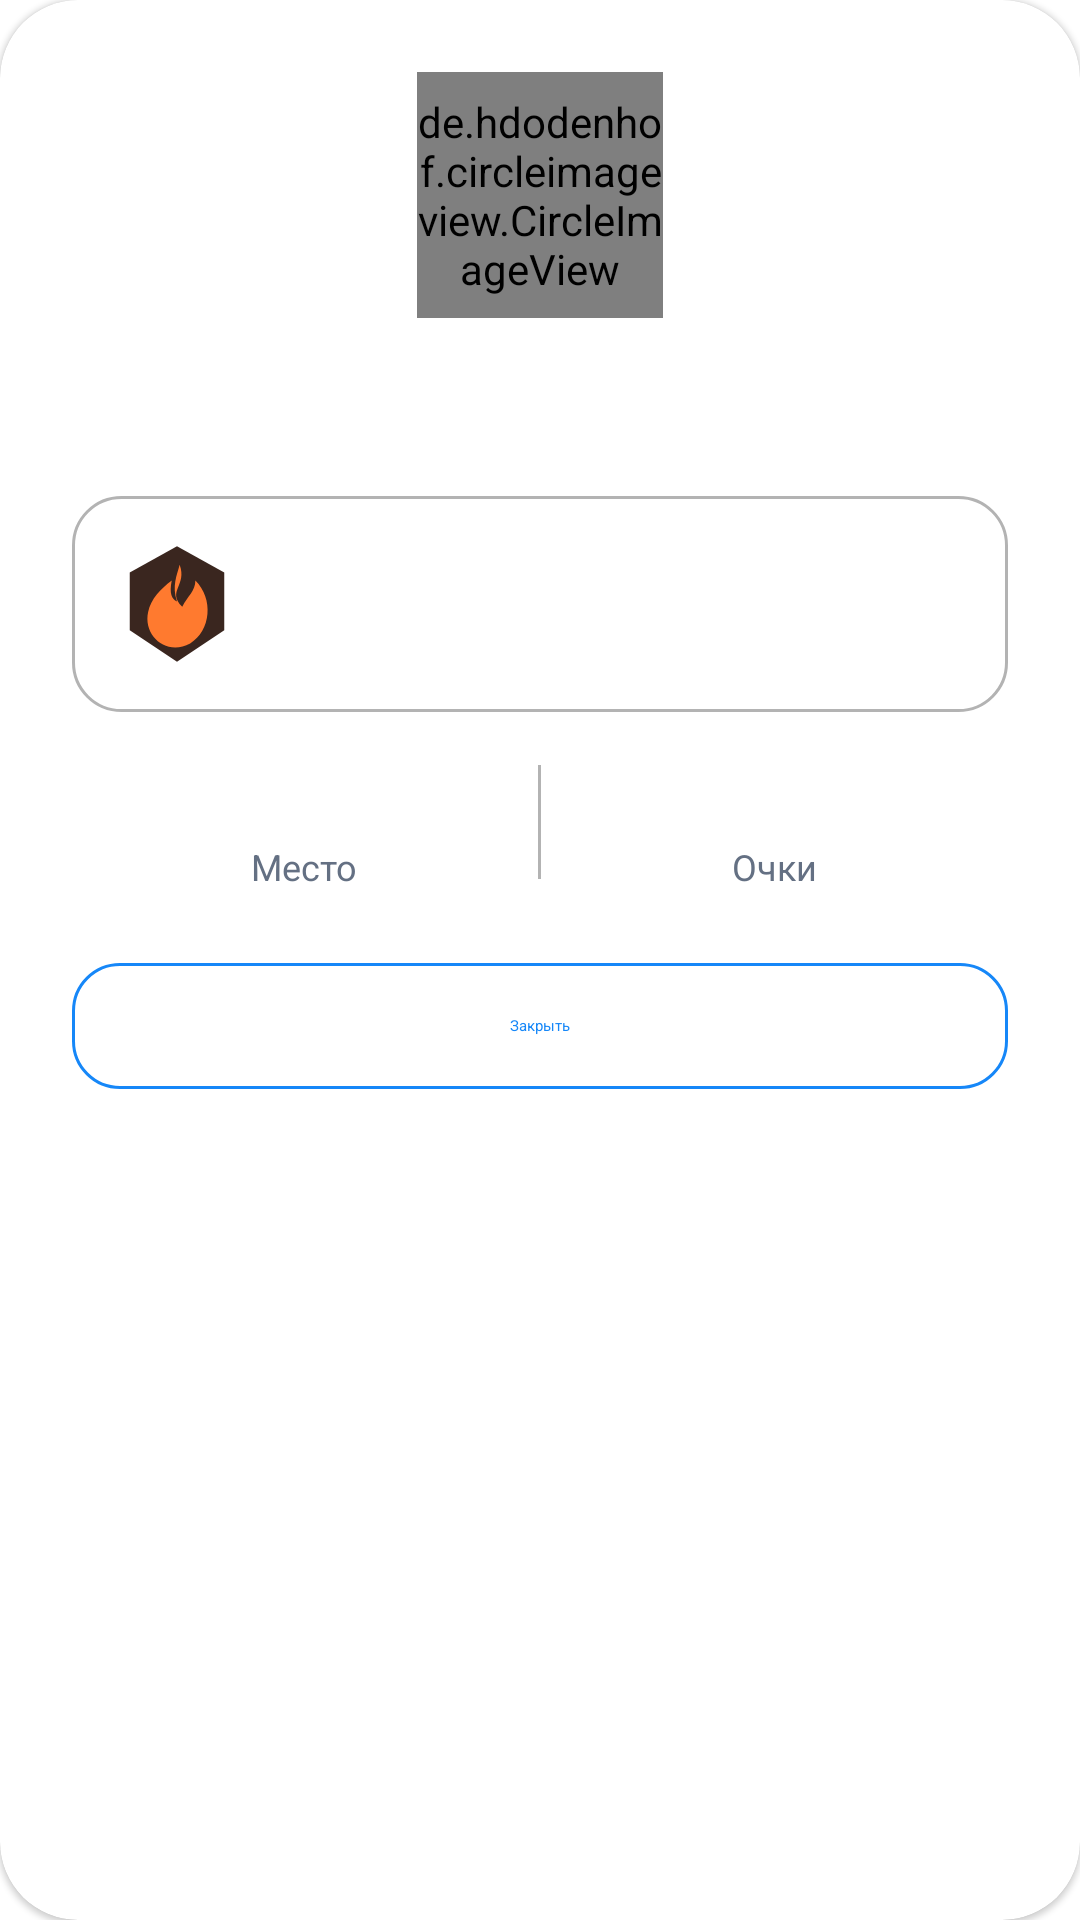

This screen was rendered from an Android layout file. Write that file and the resources it references.
<!-- AndroidManifest.xml: application theme Theme.Duelingo -->
<!-- res/layout/dialog_leaderboard_profile.xml -->
<com.google.android.material.card.MaterialCardView xmlns:android="http://schemas.android.com/apk/res/android"
    xmlns:app="http://schemas.android.com/apk/res-auto"
    android:layout_width="match_parent" android:layout_height="wrap_content"
    app:cardBackgroundColor="?attr/cardBackgroundColor" app:cardCornerRadius="26dp">
    <LinearLayout android:layout_width="match_parent" android:layout_height="wrap_content"
        android:gravity="center_horizontal" android:orientation="vertical" android:padding="24dp">
        <de.hdodenhof.circleimageview.CircleImageView android:id="@+id/dialogLeaderboardAvatar"
            android:layout_width="82dp" android:layout_height="82dp" android:scaleType="centerCrop"
            android:src="@drawable/default_profile" />
        <TextView android:id="@+id/dialogLeaderboardName" android:layout_width="match_parent"
            android:layout_height="wrap_content" android:layout_marginTop="12dp" android:gravity="center"
            android:textColor="?attr/textColor" android:textSize="22sp" android:textStyle="bold" />
        <LinearLayout android:layout_width="match_parent" android:layout_height="72dp"
            android:layout_marginTop="18dp" android:background="@drawable/bg_leaderboard_row"
            android:gravity="center" android:orientation="horizontal" android:paddingHorizontal="12dp">
            <ImageView android:id="@+id/dialogLeaderboardLeagueIcon" android:layout_width="46dp"
                android:layout_height="46dp" android:padding="2dp" android:scaleType="centerInside"
                android:src="@drawable/league_ember" />
            <LinearLayout android:layout_width="0dp" android:layout_height="wrap_content"
                android:layout_marginStart="12dp" android:layout_weight="1" android:orientation="vertical">
                <TextView android:id="@+id/dialogLeaderboardLeague" android:layout_width="match_parent"
                    android:layout_height="wrap_content" android:textColor="?attr/textColor" android:textSize="17sp" android:textStyle="bold" />
                <TextView android:id="@+id/dialogLeaderboardProgress" android:layout_width="match_parent"
                    android:layout_height="wrap_content" android:layout_marginTop="2dp"
                    android:textColor="?attr/secondaryTextColor" android:textSize="13sp" />
            </LinearLayout>
        </LinearLayout>
        <LinearLayout android:layout_width="match_parent" android:layout_height="wrap_content"
            android:layout_marginTop="14dp" android:gravity="center" android:orientation="horizontal">
            <LinearLayout android:layout_width="0dp" android:layout_height="wrap_content" android:layout_weight="1" android:gravity="center" android:orientation="vertical">
                <TextView android:id="@+id/dialogLeaderboardRank" android:layout_width="wrap_content" android:layout_height="wrap_content" android:textColor="@color/blue_primary" android:textSize="22sp" android:textStyle="bold" />
                <TextView android:layout_width="wrap_content" android:layout_height="wrap_content" android:text="@string/rank_stat" android:textColor="?attr/secondaryTextColor" android:textSize="12sp" />
            </LinearLayout>
            <View android:layout_width="1dp" android:layout_height="38dp" android:background="?attr/dividerColor" />
            <LinearLayout android:layout_width="0dp" android:layout_height="wrap_content" android:layout_weight="1" android:gravity="center" android:orientation="vertical">
                <TextView android:id="@+id/dialogLeaderboardPoints" android:layout_width="wrap_content" android:layout_height="wrap_content" android:textColor="?attr/textColor" android:textSize="22sp" android:textStyle="bold" />
                <TextView android:layout_width="wrap_content" android:layout_height="wrap_content" android:text="@string/points_stat" android:textColor="?attr/secondaryTextColor" android:textSize="12sp" />
            </LinearLayout>
        </LinearLayout>
        <com.google.android.material.button.MaterialButton android:id="@+id/dialogLeaderboardClose"
            style="@style/Widget.Material3.Button.OutlinedButton" android:layout_width="match_parent"
            android:layout_height="50dp" android:layout_marginTop="20dp" android:text="@string/close"
            android:textAllCaps="false" android:textColor="@color/blue_primary"
            app:cornerRadius="16dp" app:strokeColor="@color/blue_primary" app:strokeWidth="1dp" />
    </LinearLayout>
</com.google.android.material.card.MaterialCardView>
<!-- resources referenced by this layout -->
<resources>
  <color name="blue_primary">#1687F8</color>
  <!-- drawable bg_leaderboard_row (drawable) -->
  <shape xmlns:android="http://schemas.android.com/apk/res/android" android:shape="rectangle">
      <solid android:color="?attr/cardBackgroundColor" />
      <corners android:radius="16dp" />
      <stroke android:width="1dp" android:color="?attr/dividerColor" />
  </shape>
  <!-- drawable default_profile: png bitmap (drawable, 17206 bytes) -->
  <!-- drawable league_ember (drawable) -->
  <vector xmlns:android="http://schemas.android.com/apk/res/android" android:width="48dp" android:height="48dp" android:viewportWidth="48" android:viewportHeight="48">
      <path android:fillColor="#3A261F" android:pathData="M24,2 L42,12 L42,34 L24,46 L6,34 L6,12 Z"/>
      <path android:fillColor="#FF7A2F" android:pathData="M25,9 C28,17 20,19 26,25 C28,21 31,19 31,15 C38,22 37,34 29,39 C20,44 11,36 13,27 C14,22 18,18 22,15 C21,20 22,22 24,23 C22,17 24,13 25,9 Z"/>
  </vector>
  <string name="close">Закрыть</string>
  <string name="points_stat">Очки</string>
  <string name="rank_stat">Место</string>
  <style name="Theme.Duelingo" parent="Theme.MaterialComponents.DayNight.NoActionBar">
                  <item name="colorPrimary">@color/blue_primary</item>
                  <item name="colorPrimaryVariant">@color/blue_primary</item>
                  <item name="colorOnPrimary">@color/white</item>
                  <item name="colorSecondary">@color/blue_primary</item>
                  <item name="colorSecondaryVariant">@color/blue_primary</item>
                  <item name="colorOnSecondary">@color/black</item>
                  <item name="android:statusBarColor">?attr/backgroundColor</item>
                  <item name="android:windowLightStatusBar">?attr/isLightTheme</item>
  
                  
                  <item name="backgroundColor">@color/background_light</item>
                  <item name="textColor">@color/text_color_light</item>
                  <item name="secondaryTextColor">@color/secondary_text_light</item>
                  <item name="cardBackgroundColor">@color/white</item>
                  <item name="dividerColor">@color/gray_light</item>
          </style>
  <color name="white">#FFFFFFFF</color>
  <color name="black">#FF000000</color>
  <color name="background_light">#F5F7FB</color>
  <color name="text_color_light">#18202B</color>
  <color name="secondary_text_light">#647083</color>
  <color name="gray_light">#B3B3B3</color>
</resources>
